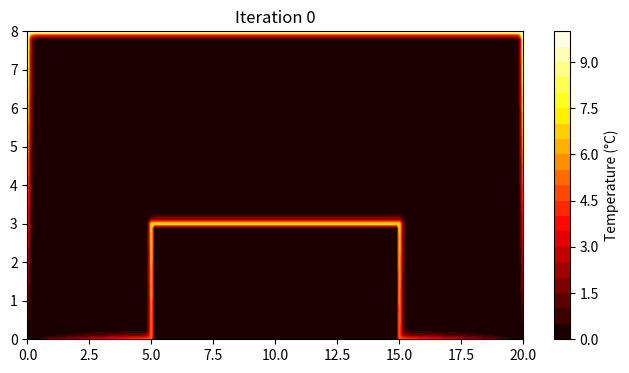
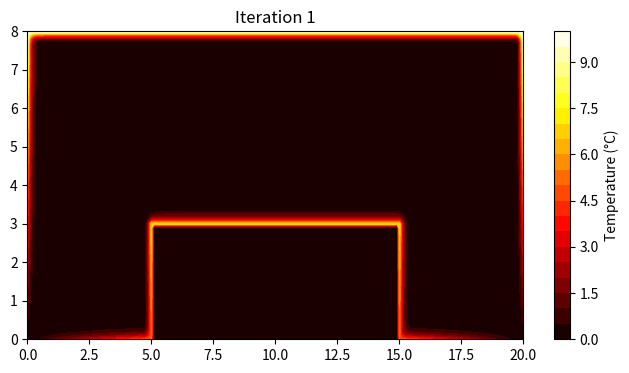
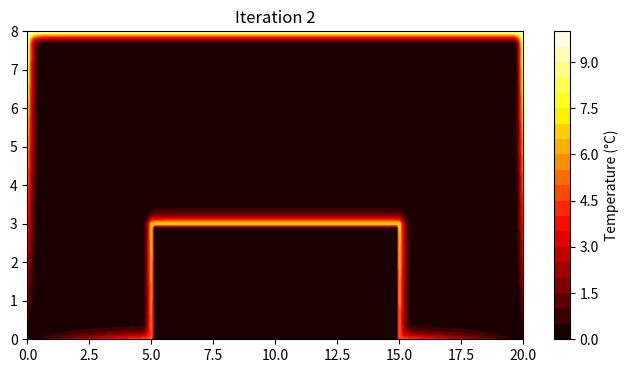
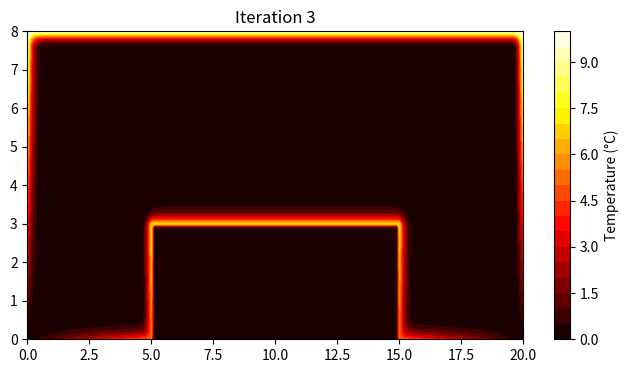
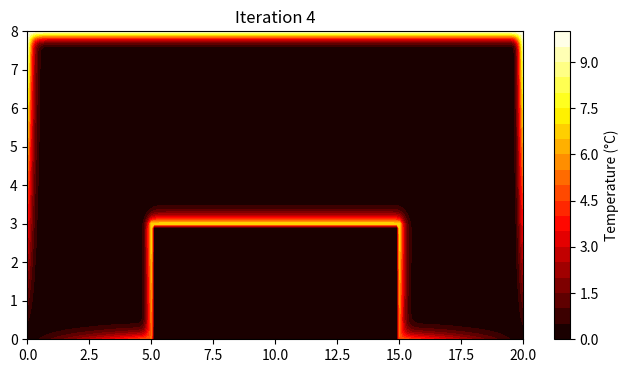
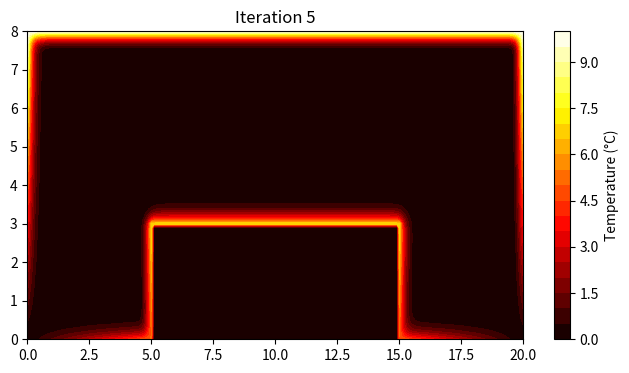
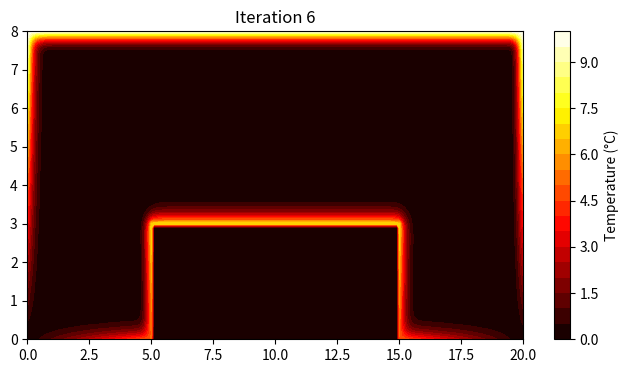
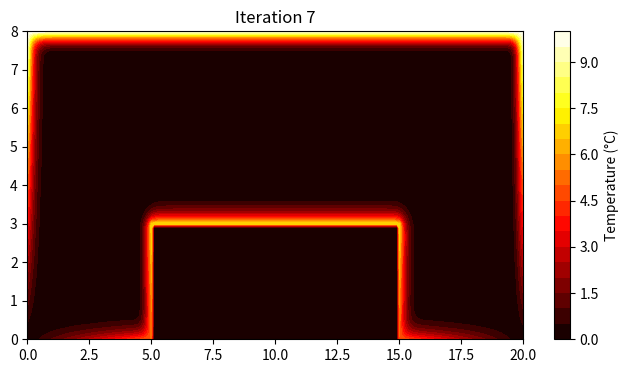
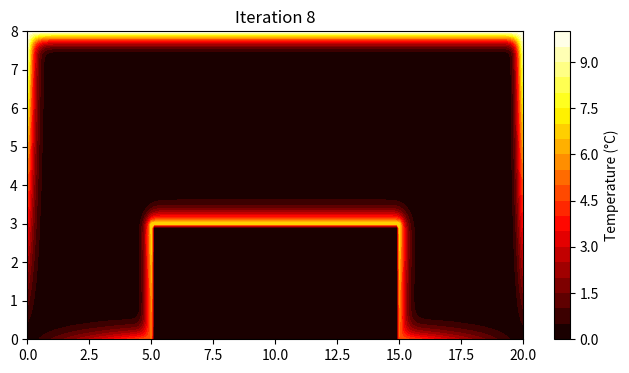
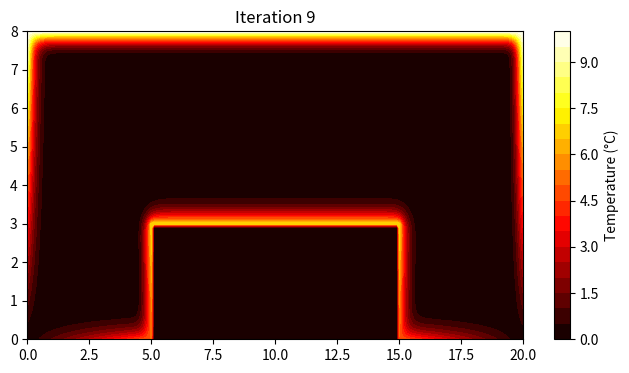
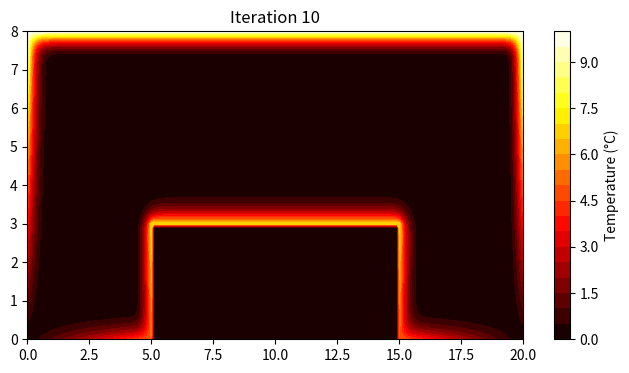
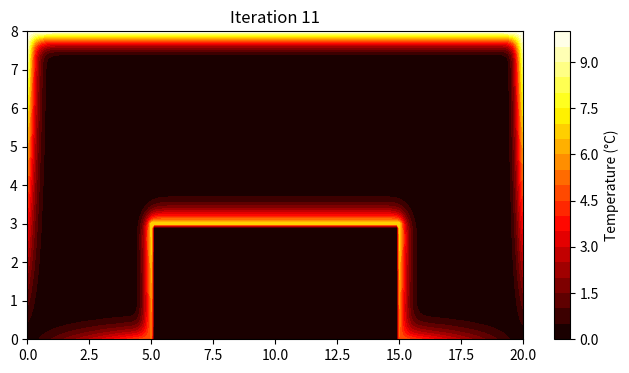
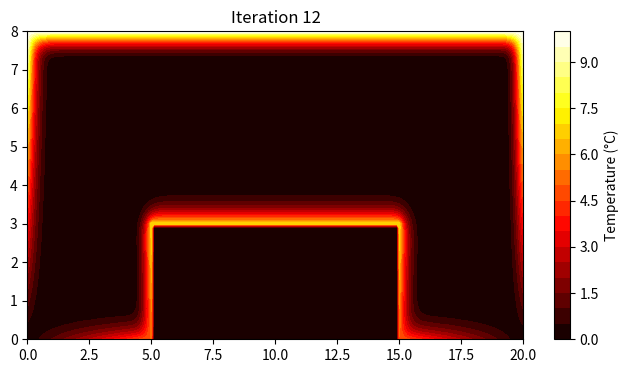
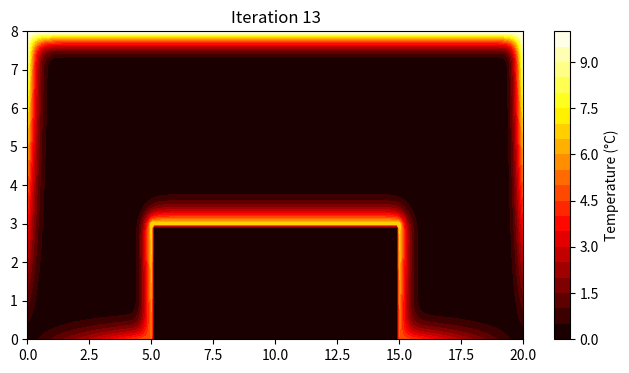
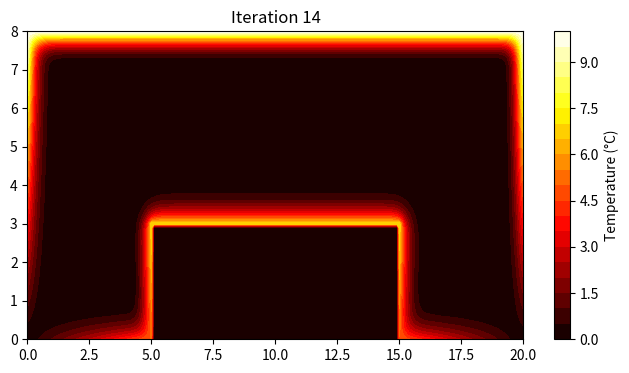
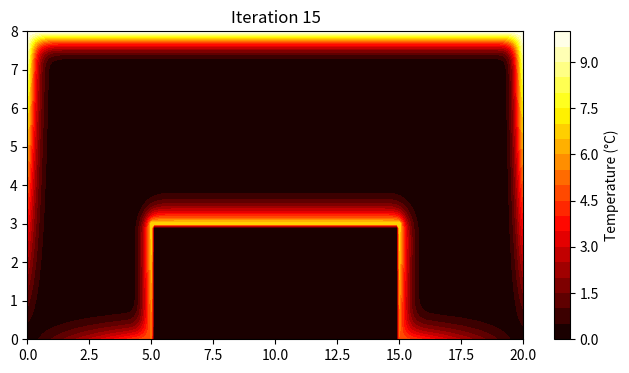

Reproduce these figures in Python, in order.
import numpy as np
import matplotlib.pyplot as plt
import os

x_vals = np.arange(0, 20.1, 0.1)
y_vals = np.arange(0, 8.1, 0.1)
X, Y = np.meshgrid(x_vals, y_vals)
T = np.zeros((len(y_vals), len(x_vals)))


def compute_segment(T, start_T, end_T, coord_1, coord_2, x_vals, y_vals):
    num_points = 1000
    x_list = np.linspace(coord_1[0], coord_2[0], num_points)
    y_list = np.linspace(coord_1[1], coord_2[1], num_points)

    if start_T == end_T:
        T_list = np.full(num_points, start_T)

    else:
        T_list = np.linspace(start_T, end_T, num_points)

    i = 0
    while i < len(x_list):
        xi = np.argmin(np.abs(x_vals - x_list[i]))
        yi = np.argmin(np.abs(y_vals - y_list[i]))
        T[yi, xi] = T_list[i]
        i += 1


def gauss_seidel_step(T, interior, omega, T_boundary):
    for i in range(1, len(y_vals) - 1):
        for j in range(1, len(x_vals) - 1):
            if interior[i, j]:
                T[i, j] = ((1 + omega) / 4) * (
                        T[i + 1, j] + T[i - 1, j] + T[i, j + 1] + T[i, j - 1]
                ) - omega * T[i, j]
    T[~interior] = T_boundary[~interior]
    return T

A, B, C, D, E, F, G, H = [0,0], [5,0], [5,3], [15,3], [15,0], [20,0], [20,8], [0,8]

compute_segment(T, 0, 5, A, B, x_vals, y_vals)
compute_segment(T, 5, 7, B, C, x_vals, y_vals)
compute_segment(T, 7, 7, C, D, x_vals, y_vals)
compute_segment(T, 7, 5, D, E, x_vals, y_vals)
compute_segment(T, 5, 0, E, F, x_vals, y_vals)
compute_segment(T, 0, 10, F, G, x_vals, y_vals)
compute_segment(T, 10, 10, G, H, x_vals, y_vals)
compute_segment(T, 10, 0, H, A, x_vals, y_vals)

#Creating rectangle
vals_in = np.ones_like(T, dtype=bool)

vals_in[0, :] = False
vals_in[-1, :] = False
vals_in[:, 0] = False
vals_in[:, -1] = False

#Removing small recatngle
for i in range(len(y_vals)):
    for j in range(len(x_vals)):
        x, y = x_vals[j], y_vals[i]
        if 5 <= x <= 15 and 0 <= y <= 3:
            vals_in[i, j] = False

omega = 0.0
iterations = 100

output_dir = "Q1.21 images" #change to "Q1.22 images" for w = 0.9
os.makedirs(output_dir, exist_ok=True)

T_boundary = T.copy()
for iteration in range(iterations):
    T = gauss_seidel_step(T, vals_in, omega, T_boundary)

    plt.figure(figsize=(8, 4))
    plt.contourf(X, Y, T, levels=20, cmap='hot')
    plt.colorbar(label='Temperature (°C)')
    plt.title(f'Iteration {iteration}')

    filename = os.path.join(output_dir, f"iteration_{iteration:03d}.png")
    plt.savefig(filename, dpi=150, bbox_inches='tight')
    plt.close()
